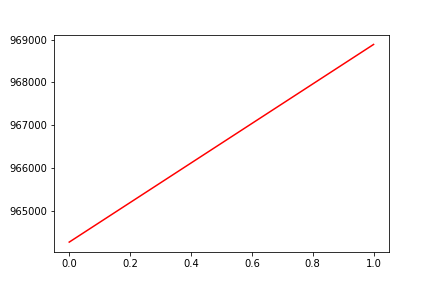

Source data for this figure (header and first rows):
, date, assets
0, 0, 964265
1, 20170712, 968889
